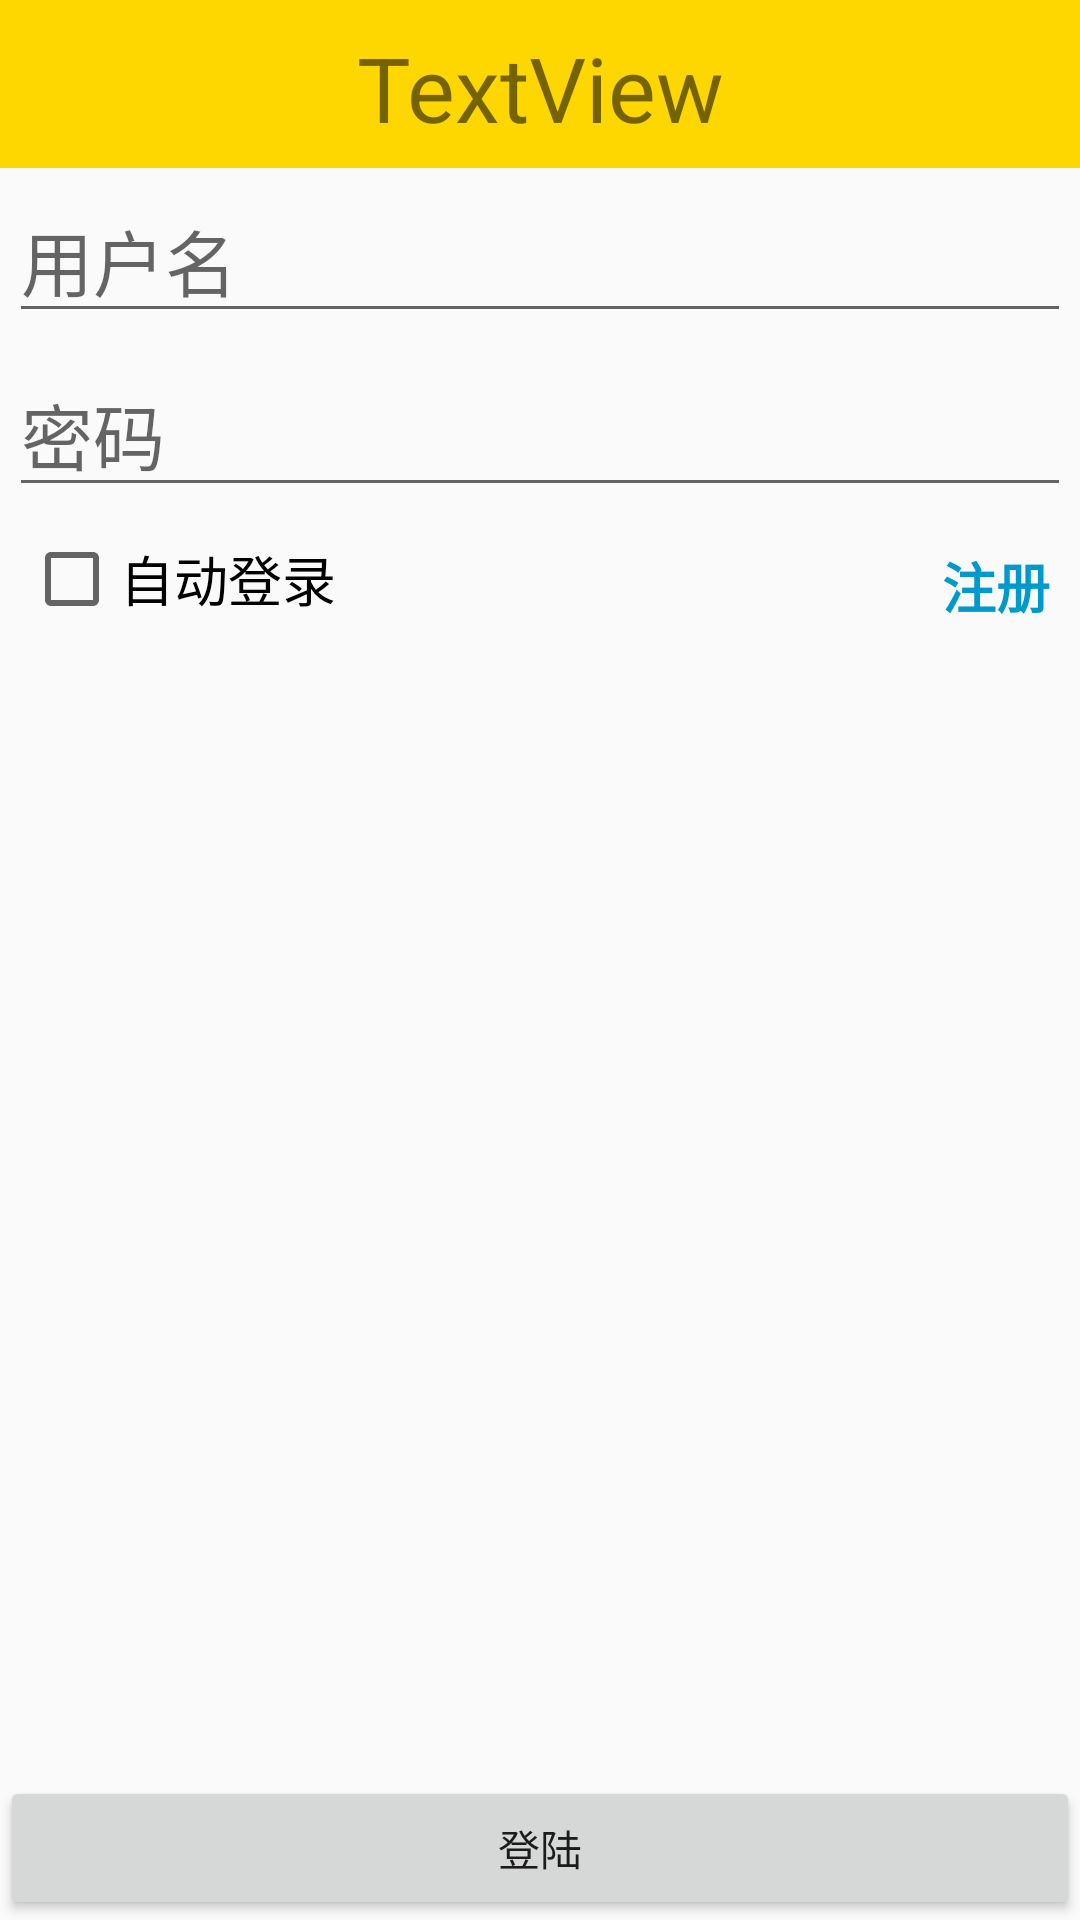

The Android layout XML behind this screen, and the referenced resources:
<!-- AndroidManifest.xml: application theme BookStoreTheme -->
<!-- res/layout/layout_login.xml -->
<?xml version="1.0" encoding="utf-8"?>
<RelativeLayout xmlns:android="http://schemas.android.com/apk/res/android"
    xmlns:tools="http://schemas.android.com/tools"
    android:id="@+id/layout_login"
    android:layout_width="match_parent"
    android:layout_height="match_parent"
    tools:context="com.example.bookstorelocaldemo.LoginActivity">

    <include layout="@layout/title"
        android:id="@+id/include"></include>

    <EditText
        android:layout_width="wrap_content"
        android:layout_height="wrap_content"
        android:inputType="textPersonName"
        android:layout_margin="3dp"
        android:ems="10"
        android:layout_below="@+id/include"
        android:layout_alignParentLeft="true"
        android:layout_alignParentStart="true"
        android:id="@+id/login_username"
        android:layout_alignParentRight="true"
        android:layout_alignParentEnd="true"
        android:hint="用户名"
        android:textSize="24sp" />

    <EditText
        android:layout_width="wrap_content"
        android:layout_height="wrap_content"
        android:layout_margin="3dp"
        android:inputType="textPassword"
        android:ems="10"
        android:id="@+id/login_password"
        android:layout_below="@+id/login_username"
        android:layout_alignParentLeft="true"
        android:layout_alignParentStart="true"
        android:layout_alignParentRight="true"
        android:layout_alignParentEnd="true"
        android:hint="密码"
        android:textSize="24sp" />

    <Button
        android:text="登陆"
        android:layout_width="wrap_content"
        android:layout_height="wrap_content"
        android:layout_alignParentBottom="true"
        android:layout_alignParentLeft="true"
        android:layout_alignParentStart="true"
        android:id="@+id/login_button"
        android:layout_alignParentRight="true"
        android:layout_alignParentEnd="true" />

    <CheckBox
        android:text="自动登录"
        android:layout_margin="5dp"
        android:layout_width="wrap_content"
        android:layout_height="wrap_content"
        android:layout_below="@+id/login_password"
        android:layout_alignLeft="@+id/login_password"
        android:layout_alignStart="@+id/login_password"
        android:id="@+id/login_aotologin"
        android:textSize="18sp" />

    <TextView
        android:text="注册"
        android:layout_width="wrap_content"
        android:layout_height="wrap_content"
        android:layout_margin="10dp"
        android:layout_below="@+id/login_password"
        android:layout_alignParentRight="true"
        android:layout_alignParentEnd="true"
        android:id="@+id/login_reg"
        android:textSize="18sp"
        android:textColor="@android:color/holo_blue_dark"
        android:textStyle="normal|bold" />

</RelativeLayout>
<!-- res/layout/title.xml (included above) -->
<?xml version="1.0" encoding="utf-8"?>
<LinearLayout xmlns:android="http://schemas.android.com/apk/res/android"
    android:gravity="center"
    android:orientation="vertical"
    android:layout_width="match_parent"
    android:layout_height="?attr/actionBarSize"
    android:background="#FFD700">

    <TextView
        android:gravity="center"
        android:text="TextView"
        android:layout_margin="9dp"
        android:layout_width="match_parent"
        android:layout_height="wrap_content"
        android:id="@+id/title_tv"
        android:textSize="30sp" />
</LinearLayout>
<!-- resources referenced by this layout -->
<resources>
  <style name="BookStoreTheme" parent="AppTheme" />
  <style name="AppTheme" parent="Theme.AppCompat.Light.DarkActionBar">
          
          <item name="colorPrimary">@color/colorPrimary</item>
          <item name="colorPrimaryDark">@color/colorPrimaryDark</item>
          <item name="colorAccent">@color/colorAccent</item>
      </style>
  <color name="colorPrimary">#3F51B5</color>
  <color name="colorPrimaryDark">#303F9F</color>
  <color name="colorAccent">#FF4081</color>
</resources>
